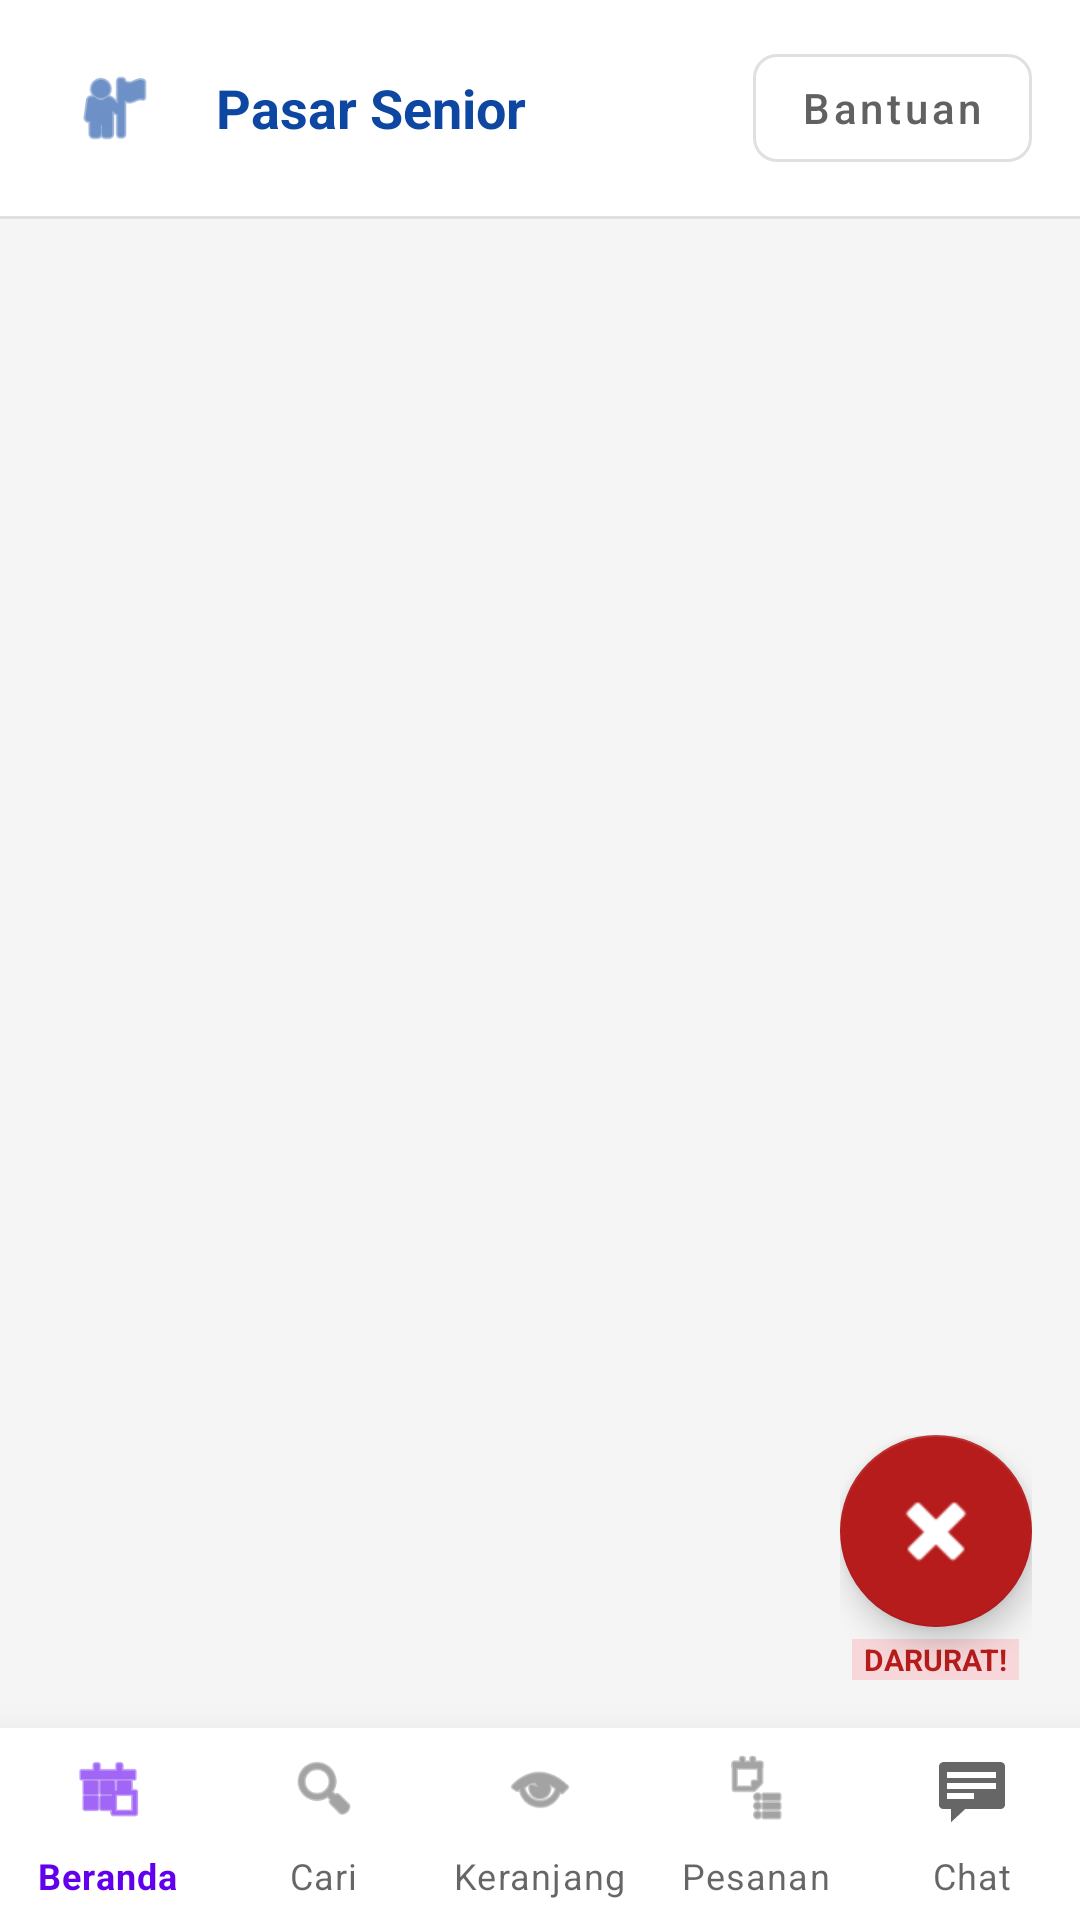

Android layout source for this screen:
<!-- AndroidManifest.xml: application theme Theme.Tugas_Kelompok3_Gacor -->
<!-- res/layout/activity_main.xml -->
<?xml version="1.0" encoding="utf-8"?>
<androidx.coordinatorlayout.widget.CoordinatorLayout xmlns:android="http://schemas.android.com/apk/res/android"
    xmlns:app="http://schemas.android.com/apk/res-auto"
    android:layout_width="match_parent"
    android:layout_height="match_parent"
    android:background="@color/bg_light">

    <com.google.android.material.appbar.AppBarLayout
        android:layout_width="match_parent"
        android:layout_height="wrap_content"
        android:background="@color/white"
        app:elevation="0dp">

        <RelativeLayout
            android:layout_width="match_parent"
            android:layout_height="72dp"
            android:paddingHorizontal="16dp">

            <LinearLayout
                android:layout_width="wrap_content"
                android:layout_height="match_parent"
                android:gravity="center_vertical"
                android:orientation="horizontal">

                <ImageView
                    android:layout_width="44dp"
                    android:layout_height="44dp"
                    android:padding="8dp"
                    android:background="@drawable/circle_outline_blue"
                    android:src="@android:drawable/ic_menu_myplaces"
                    app:tint="@color/primary_blue" />

                <TextView
                    android:layout_width="wrap_content"
                    android:layout_height="wrap_content"
                    android:layout_marginStart="12dp"
                    android:text="Pasar Senior"
                    android:textColor="@color/primary_blue"
                    android:textSize="18sp"
                    android:textStyle="bold" />
            </LinearLayout>

            <com.google.android.material.button.MaterialButton
                style="@style/Widget.MaterialComponents.Button.OutlinedButton"
                android:layout_width="wrap_content"
                android:layout_height="48dp"
                android:layout_alignParentEnd="true"
                android:layout_centerVertical="true"
                android:text="Bantuan"
                android:textAllCaps="false"
                android:textColor="@color/text_grey"
                android:textSize="14sp"
                app:cornerRadius="8dp"
                app:strokeColor="#E0E0E0" />
        </RelativeLayout>

        <View
            android:layout_width="match_parent"
            android:layout_height="1dp"
            android:background="#E0E0E0" />
    </com.google.android.material.appbar.AppBarLayout>

    <FrameLayout
        android:id="@+id/fragment_container"
        android:layout_width="match_parent"
        android:layout_height="match_parent"
        android:layout_marginBottom="64dp"
        app:layout_behavior="@string/appbar_scrolling_view_behavior" />

    
    <LinearLayout
        android:layout_width="wrap_content"
        android:layout_height="wrap_content"
        android:layout_gravity="bottom|end"
        android:layout_marginEnd="16dp"
        android:layout_marginBottom="80dp"
        android:gravity="center"
        android:orientation="vertical">

        <com.google.android.material.floatingactionbutton.FloatingActionButton
            android:id="@+id/fab_emergency"
            android:layout_width="wrap_content"
            android:layout_height="wrap_content"
            app:backgroundTint="@color/emergency_red"
            app:fabCustomSize="64dp"
            app:maxImageSize="32dp"
            app:srcCompat="@android:drawable/ic_delete"
            app:tint="@color/white" />

        <TextView
            android:layout_width="wrap_content"
            android:layout_height="wrap_content"
            android:layout_marginTop="4dp"
            android:background="@color/status_red_bg"
            android:paddingHorizontal="4dp"
            android:text="DARURAT!"
            android:textColor="@color/emergency_red"
            android:textSize="10sp"
            android:textStyle="bold" />
    </LinearLayout>

    <com.google.android.material.bottomnavigation.BottomNavigationView
        android:id="@+id/bottom_navigation"
        android:layout_width="match_parent"
        android:layout_height="64dp"
        android:layout_gravity="bottom"
        android:background="@color/white"
        app:elevation="16dp"
        app:labelVisibilityMode="labeled"
        app:menu="@menu/bottom_nav_menu" />

</androidx.coordinatorlayout.widget.CoordinatorLayout>
<!-- resources referenced by this layout -->
<resources>
  <color name="bg_light">#F5F5F5</color>
  <color name="emergency_red">#B71C1C</color>
  <color name="primary_blue">#0D47A1</color>
  <color name="status_red_bg">#F8D7DA</color>
  <color name="text_grey">#616161</color>
  <color name="white">#FFFFFFFF</color>
  <style name="Theme.Tugas_Kelompok3_Gacor" parent="Theme.MaterialComponents.DayNight.DarkActionBar">
          
          <item name="colorPrimary">@color/purple_500</item>
          <item name="colorPrimaryVariant">@color/purple_700</item>
          <item name="colorOnPrimary">@color/white</item>
          
          <item name="colorSecondary">@color/teal_200</item>
          <item name="colorSecondaryVariant">@color/teal_700</item>
          <item name="colorOnSecondary">@color/black</item>
          
          <item name="android:statusBarColor">?attr/colorPrimaryVariant</item>
          
      </style>
  <color name="purple_500">#FF6200EE</color>
  <color name="purple_700">#FF3700B3</color>
  <color name="teal_200">#FF03DAC5</color>
  <color name="teal_700">#FF018786</color>
  <color name="black">#FF000000</color>
</resources>
